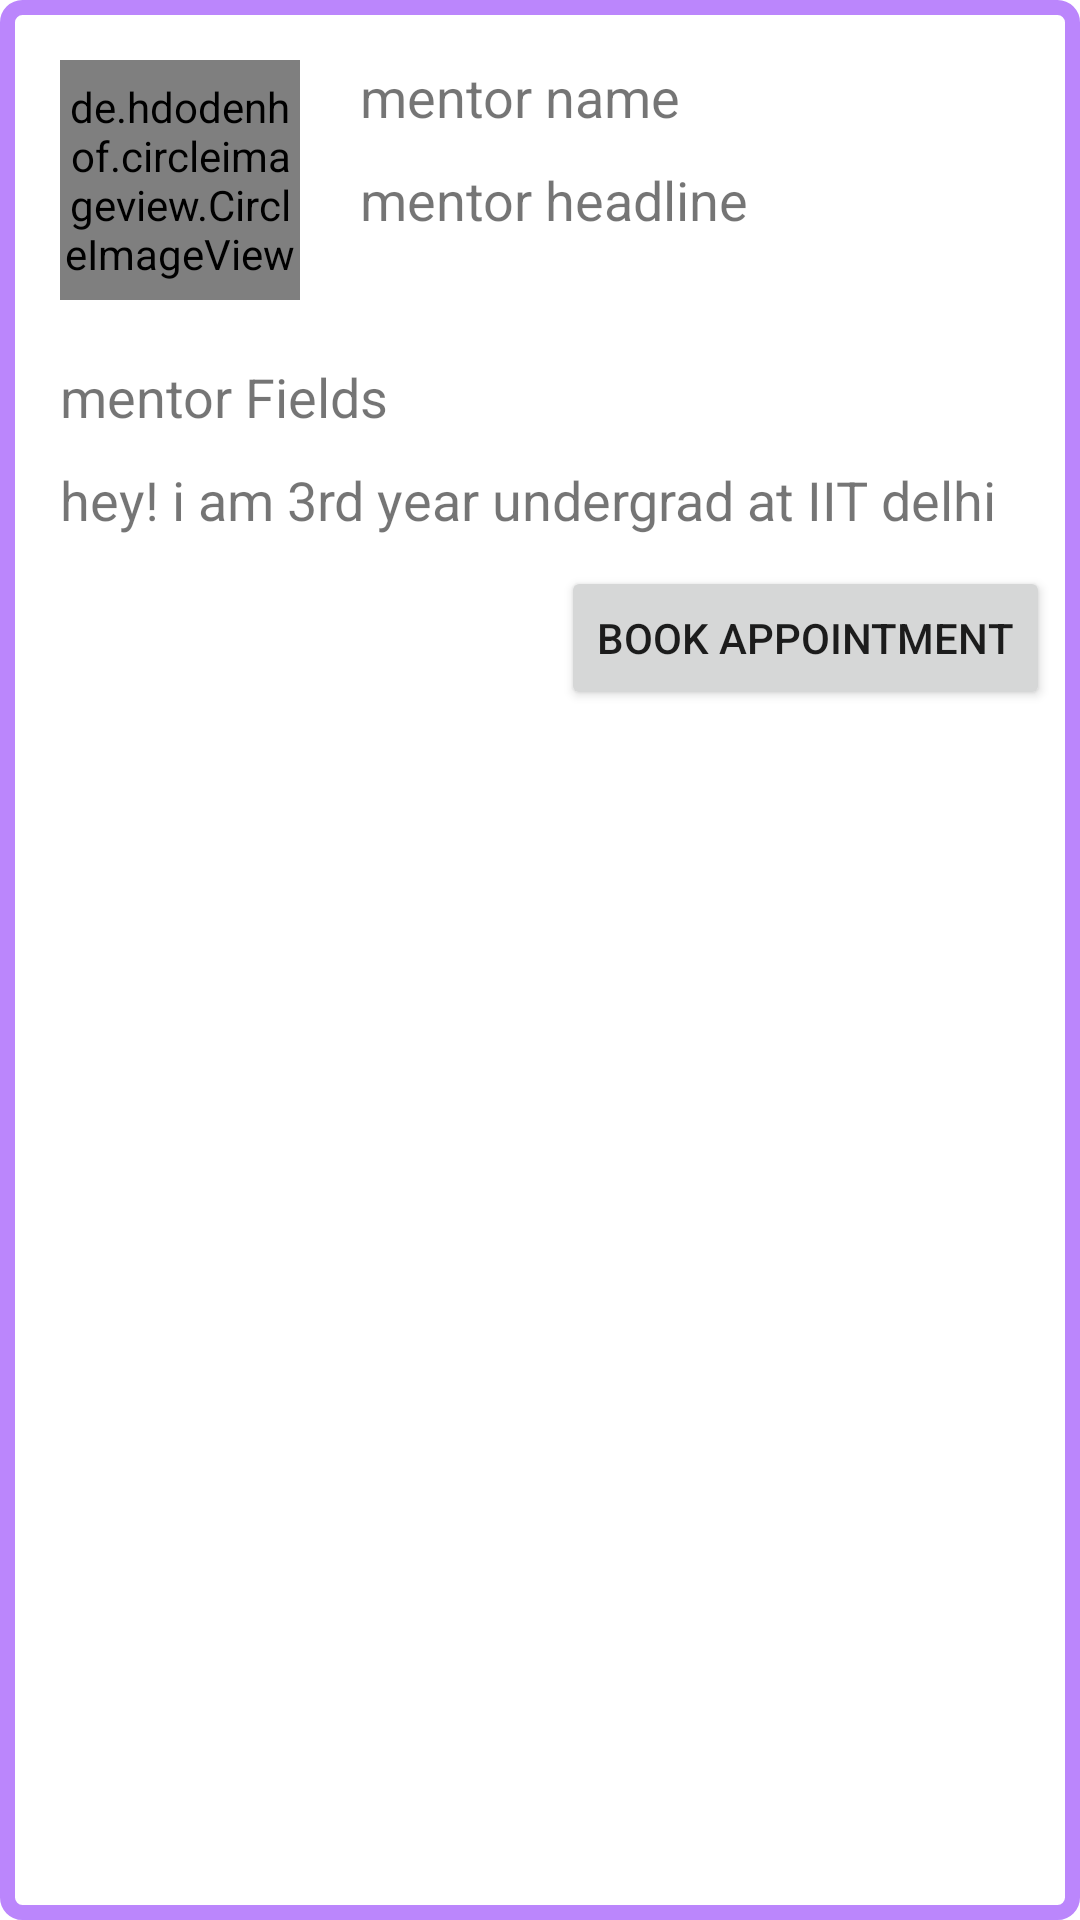

Reconstruct the res/layout file that produces this screen, plus the resources it refers to.
<!-- AndroidManifest.xml: application theme Theme.MaterialComponents.Light.NoActionBar -->
<!-- res/layout/mentor_item.xml -->
<?xml version="1.0" encoding="utf-8"?>
<RelativeLayout
    xmlns:android="http://schemas.android.com/apk/res/android"
    android:layout_width="match_parent"
    android:layout_height="wrap_content"
    android:background="@drawable/round_less_edge">
    <de.hdodenhof.circleimageview.CircleImageView
        android:layout_margin="20dp"
        android:layout_width="80dp"
        android:layout_height="80dp"
        android:id="@+id/img_profile_mentor"
        ></de.hdodenhof.circleimageview.CircleImageView>
    <TextView
        android:layout_width="wrap_content"
        android:layout_height="wrap_content"
        android:id="@+id/edt_mentor_name"
        android:layout_toRightOf="@+id/img_profile_mentor"
        android:layout_marginTop="20dp"
        android:text="mentor name"
        android:textSize="18sp"
        ></TextView>
    <TextView
        android:layout_width="wrap_content"
        android:layout_height="wrap_content"
        android:id="@+id/edt_mentor_headline"
        android:layout_toRightOf="@+id/img_profile_mentor"
        android:layout_below="@+id/edt_mentor_name"
        android:layout_marginTop="10dp"
        android:text="mentor headline"
        android:maxLines="2"
        android:textSize="18sp"
        ></TextView>
    <TextView
        android:layout_width="wrap_content"
        android:layout_height="wrap_content"
        android:id="@+id/edt_mentor_fields"
        android:layout_below="@+id/img_profile_mentor"
        android:layout_marginLeft="20dp"
        android:text="mentor Fields"
        android:maxLines="1"
        android:textSize="18sp"
        ></TextView>
    <TextView
        android:layout_width="wrap_content"
        android:layout_height="wrap_content"
        android:id="@+id/edt_mentor_about"
        android:layout_below="@+id/edt_mentor_fields"
        android:layout_marginLeft="20dp"
        android:layout_marginTop="10dp"
        android:text="hey! i am 3rd year undergrad at IIT delhi and red coder at codeforces"
        android:maxLines="1"
        android:textSize="18sp"
        ></TextView>

    <Button
        android:id="@+id/btnbookappt"
        android:layout_width="wrap_content"
        android:layout_height="wrap_content"
        android:text="Book Appointment"
        android:layout_alignParentEnd="true"
        android:layout_marginTop="10dp"
        android:layout_marginRight="10dp"
        android:layout_below="@id/edt_mentor_about"
        android:layout_marginBottom="10dp"
        ></Button>




</RelativeLayout>
<!-- resources referenced by this layout -->
<resources>
  <!-- drawable round_less_edge (drawable) -->
  <?xml version="1.0" encoding="utf-8"?>
  <shape xmlns:android="http://schemas.android.com/apk/res/android">
  
      <solid android:color="@color/white"/>
      <corners
          android:radius="5dp"
          />
      <stroke android:width="5dp"
          android:color="@color/purple_200"/>
  
  
  </shape>
  <color name="white">#FFFFFFFF</color>
  <color name="purple_200">#FFBB86FC</color>
</resources>
